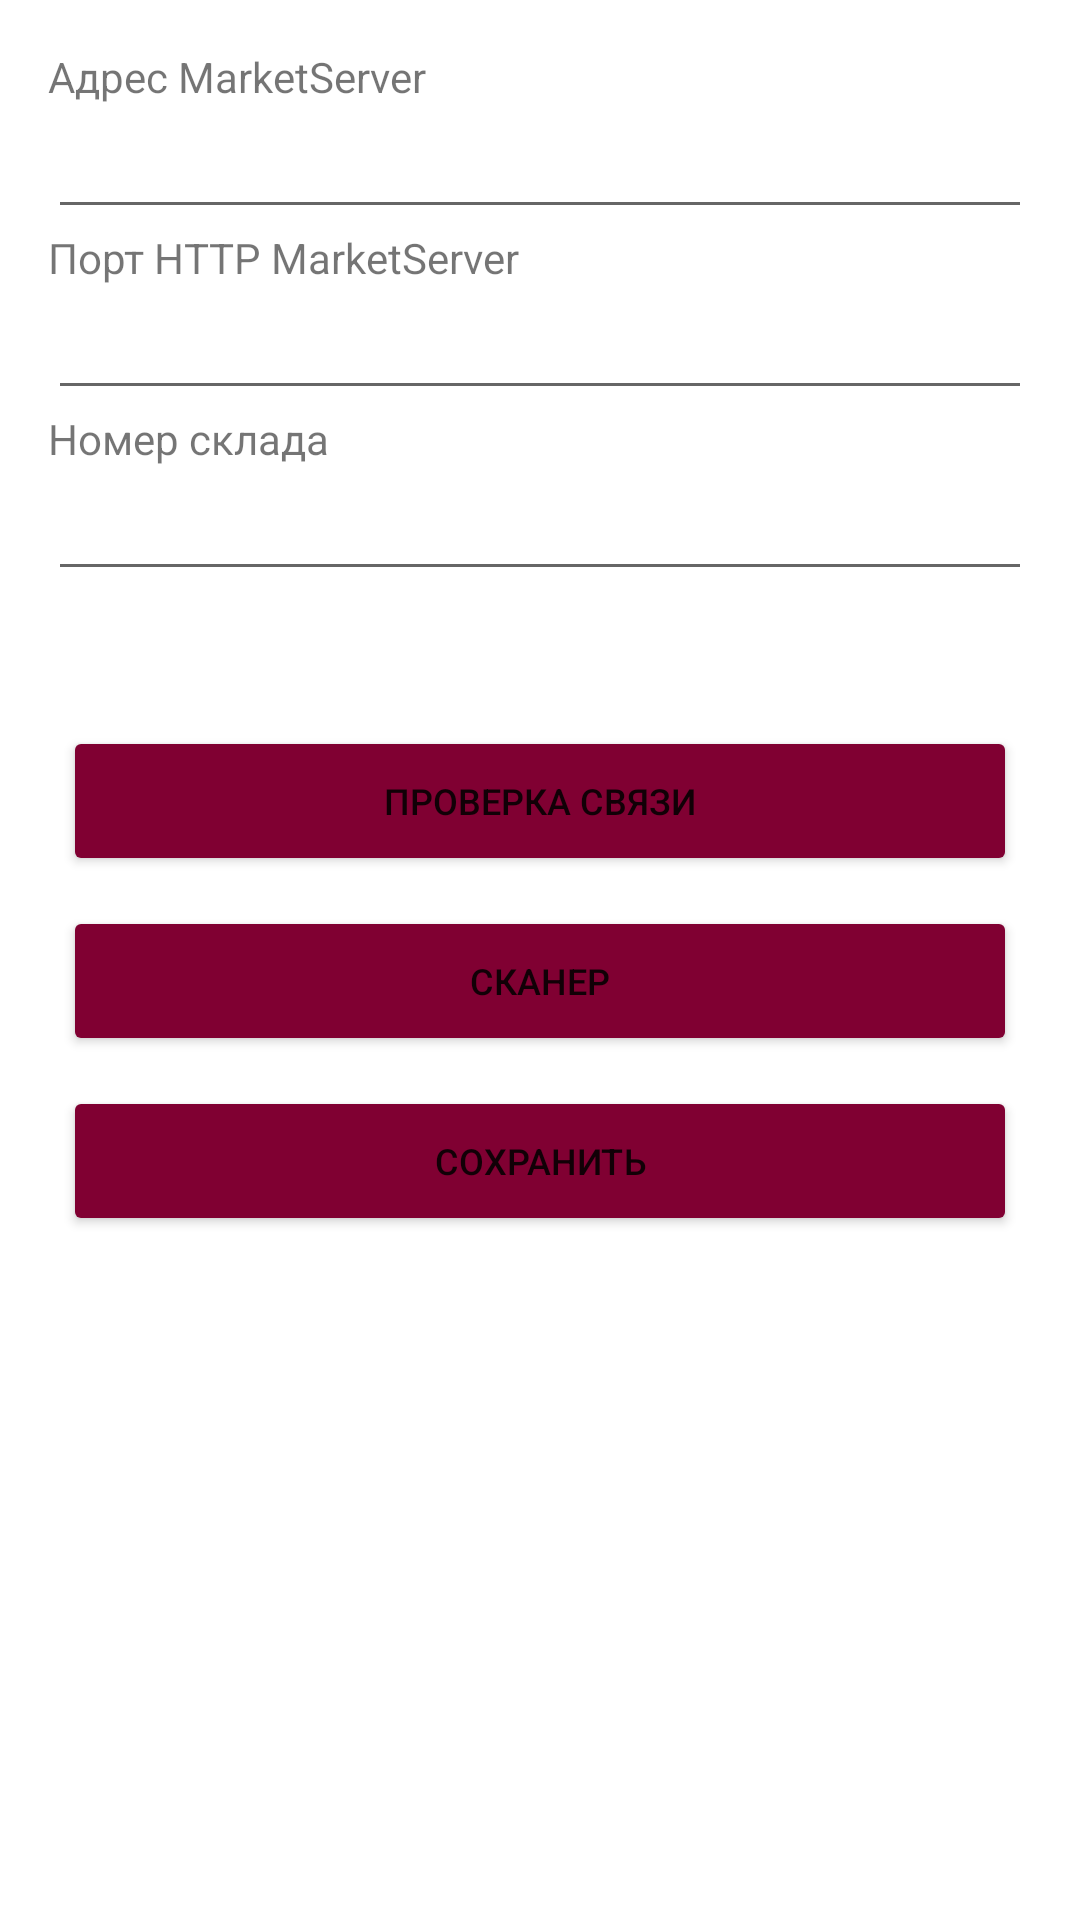

This screen was rendered from an Android layout file. Write that file and the resources it references.
<!-- AndroidManifest.xml: application theme Theme.InventoryScannerEvroopt -->
<!-- res/layout/fragment_settings.xml -->
<?xml version="1.0" encoding="utf-8"?>
<ScrollView
    xmlns:android="http://schemas.android.com/apk/res/android"
    android:layout_width="match_parent"
    android:layout_height="match_parent">

    <LinearLayout
        android:layout_width="match_parent"
        android:layout_height="wrap_content"
        android:padding="16dp"
        android:orientation="vertical">

        <TextView
            android:layout_width="match_parent"
            android:layout_height="wrap_content"
            android:text="Адрес MarketServer"/>

        <EditText
            android:id="@+id/etIp"
            android:layout_width="match_parent"
            android:layout_height="wrap_content"/>

        <TextView
            android:layout_width="match_parent"
            android:layout_height="wrap_content"
            android:text="Порт HTTP MarketServer"/>

        <EditText
            android:id="@+id/etPort"
            android:layout_width="match_parent"
            android:layout_height="wrap_content"/>

        <TextView
            android:layout_width="match_parent"
            android:layout_height="wrap_content"
            android:text="Номер склада"/>

        <EditText
            android:id="@+id/etWarehouse"
            android:layout_width="match_parent"
            android:layout_height="wrap_content"/>

        <Space
            android:layout_width="match_parent"
            android:layout_height="40dp"/>

        <Button
            android:id="@+id/btnCheckConnect"
            android:layout_width="match_parent"
            android:layout_height="50dp"
            android:layout_margin="5dp"
            android:backgroundTint="@color/bordo"
            android:text="Проверка связи"
            android:textSize="12sp"/>

        <Button
            android:id="@+id/btnScanner"
            android:layout_width="match_parent"
            android:layout_height="50dp"
            android:layout_margin="5dp"
            android:backgroundTint="@color/bordo"
            android:text="Сканер"
            android:textSize="12sp"/>

        <Button
            android:id="@+id/btnSave"
            android:layout_width="match_parent"
            android:layout_height="50dp"
            android:layout_margin="5dp"
            android:backgroundTint="@color/bordo"
            android:text="Сохранить"
            android:textSize="12sp"/>

    </LinearLayout>

</ScrollView>
<!-- resources referenced by this layout -->
<resources>
  <color name="bordo">#800032</color>
  <style name="Theme.InventoryScannerEvroopt" parent="Theme.MaterialComponents.DayNight.NoActionBar">
          
          <item name="colorPrimary">@color/purple_500</item>
          <item name="colorPrimaryVariant">@color/purple_700</item>
          <item name="colorOnPrimary">@color/white</item>
          
          <item name="colorSecondary">@color/teal_200</item>
          <item name="colorSecondaryVariant">@color/teal_700</item>
          <item name="colorOnSecondary">@color/black</item>
          
          <item name="android:statusBarColor">?attr/colorPrimaryVariant</item>
          
      </style>
  <color name="purple_500">#FF6200EE</color>
  <color name="purple_700">#FF3700B3</color>
  <color name="white">#FFFFFFFF</color>
  <color name="teal_200">#FF03DAC5</color>
  <color name="teal_700">#FF018786</color>
  <color name="black">#FF000000</color>
</resources>
